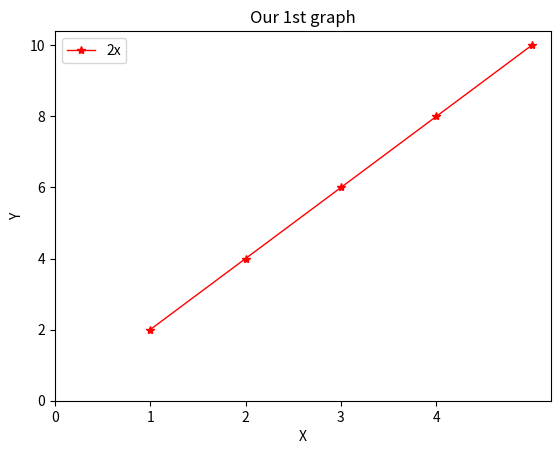

This figure's Python source:
import matplotlib.pyplot as plt
import numpy as np
# import pandas as pd


"""Basic Graph"""

x = [1, 2, 3, 4, 5]
y = [2, 4, 6, 8, 10]
plt.plot(x, y, label='2x', color='red', linewidth=1, marker='*')

plt.title('Our 1st graph')
plt.xlabel('X')
plt.ylabel('Y')

plt.xticks([0, 1, 2, 3, 4])
plt.yticks([0, 2, 4, 6, 8, 10])

plt.legend()

plt.show()
